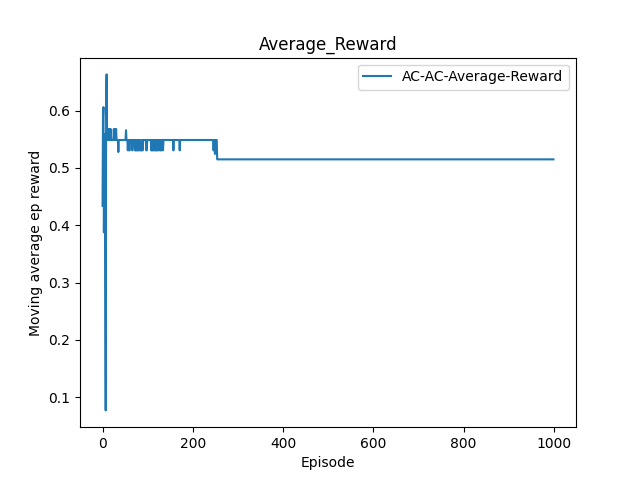

Source data for this figure (header and first rows):
Index, Average_Reward
0, 0.4339
1, 0.5887
2, 0.6063
3, 0.3876
4, 0.4932
5, 0.5591
6, 0.328
7, 0.07673
8, 0.6181
9, 0.6634
10, 0.5659
11, 0.5489
12, 0.568
13, 0.568
14, 0.5489
15, 0.5489
16, 0.568
17, 0.5489
18, 0.568
19, 0.5489
20, 0.5489
21, 0.5489
22, 0.5489
23, 0.5489
24, 0.5489
25, 0.568
26, 0.5489
27, 0.5489
28, 0.568
29, 0.5489
30, 0.568
31, 0.5489
32, 0.5489
33, 0.5489
34, 0.5489
35, 0.5279
36, 0.5489
37, 0.5489
38, 0.5489
39, 0.5489
40, 0.5489
41, 0.5489
42, 0.5489
43, 0.5489
44, 0.5489
45, 0.5489
46, 0.5489
47, 0.5489
48, 0.5489
49, 0.5489
50, 0.5489
51, 0.5489
52, 0.5659
53, 0.5489
54, 0.5489
55, 0.5489
56, 0.5308
57, 0.5489
58, 0.5489
59, 0.5308
... 940 more rows
